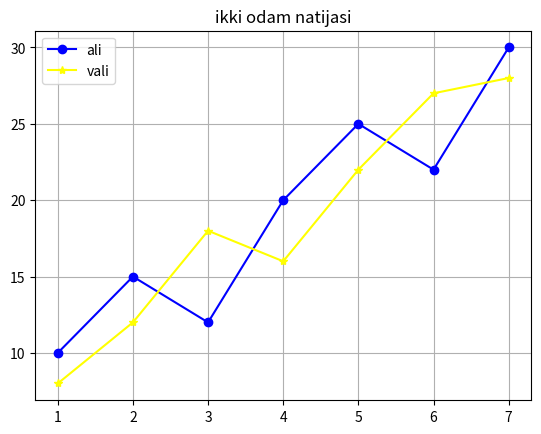

Write the Python code that produced this figure.
import matplotlib.pyplot as plt 
kunlar = [1, 2, 3, 4, 5, 6, 7]
ali = [10, 15, 12, 20, 25, 22, 30]
vali = [8, 12, 18, 16, 22, 27, 28]

plt.plot(kunlar,ali,color="blue",marker="o",label="ali")
plt.plot(kunlar,vali,color="yellow",marker="*",label="vali")
plt.grid(True)
plt.title("ikki odam natijasi")
plt.legend()
plt.show()
